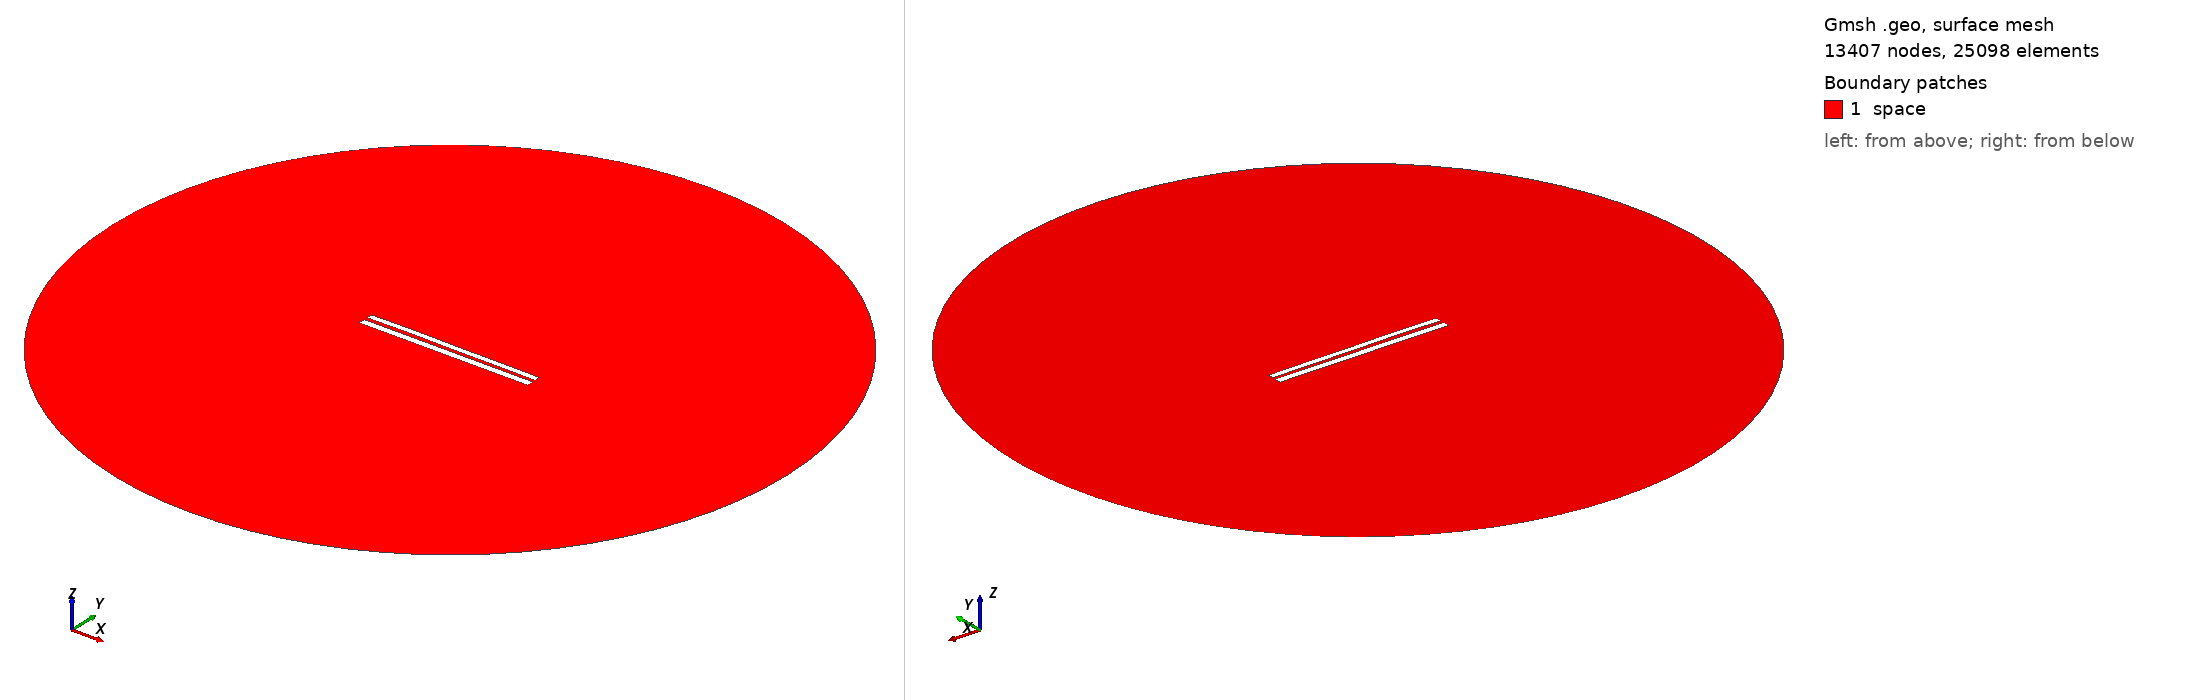

Gmsh geometry script, surface-meshed: 13407 nodes, 25098 surface elements. Boundary patches (legend numbers): 1 space. Left view from above one corner, right view from below the opposite corner. Legend entries are the model's physical surfaces. The drawing asked Gmsh for element sizes between 1% and 20% of the model's largest extent; the script's own settings can give other sizes.

=== 7594.geo (drawn) ===
//---------------------------------------
// Geometry kernel
//---------------------------------------

SetFactory("OpenCASCADE");



//---------------------------------------
// Parameters of the geometry
//---------------------------------------

// Overetch of the upper plate
overetch = 0.25;

// Distance between the plates
distance = 2.0;

// Discretization over the x axis (for the deformation)
nx = 50; 

// Length of the plate
L = 100 - overetch; 

// Number of modes
n = 4; 

// 1st mode coefficient
coeff(1) = -0.15;
beta(1) = 0.596864 * 3.1415926535 / L;

// 2nd mode coefficient
coeff(2) = 0.07499999999999998;
beta(2) = 1.49418 * 3.1415926535 / L;

// 3rd mode coefficient
coeff(3) = 0.07499999999999998;
beta(3) = 2.50025 * 3.1415926535 / L;

// 4th mode coefficient
coeff(4) = 0.07499999999999998;
beta(4) = 3.49999 * 3.1415926535 / L;



//---------------------------------------
// Upper plate (deformed rectangle)
//---------------------------------------

// Coordiantes of the upper plate
xmin = -50;
xmax = 50 - overetch;

// Height of the upper plate
yheight = 4 - 2 * overetch;

// Indexes of the points
UpperID[] = {};
LowerID[] = {};
LeftID[] = {};
RightID[] = {};

// Point index
p = 1;

// Horizontal edges
For i In {1:nx}
    x = xmin + (i-1)*(xmax - xmin)/(nx-1);

    y_bottom = distance / 2 + overetch;
    For j In {1:n}
        C = (Cosh(beta(j)*L) + Cos(beta(j)*L)) / (Sinh(beta(j)*L) + Sin(beta(j)*L));
        y_bottom  = y_bottom + coeff(j) * (Cosh(beta(j)*(x+50)) - Cos(beta(j)*(x+50)) - C * (Sinh(beta(j)*(x+50)) - Sin(beta(j)*(x+50))));
    EndFor

    y_top = y_bottom + yheight;

    Point(p) = {x, y_top, 0, 1.0};
    UpperID[i] = p;
    p = p + 1;

    Point(p) = {x, y_bottom, 0, 1.0};
    LowerID[i] = p;
    p = p + 1;
EndFor

// Create point lists
UpperPts[] = {}; LowerPts[] = {};
For i In {1:nx}
  UpperPts[] += {UpperID[i]};
  LowerPts[] += {LowerID[i]};
EndFor

// Build splines
Spline(1) = {UpperPts[]};
Spline(2) = {LowerPts[]};
Line(3) = {LowerPts[nx-1], UpperPts[nx-1]};
Line(4) = {LowerPts[0], UpperPts[0]};

// Build the plane surface
Curve Loop(1) = {2, 3, -1, -4};
Plane Surface(1) = {1};



//---------------------------------------
// Lower plate (rectangle)
//---------------------------------------

// Vertices
Point(1001) = {-50, -1, 0, 1.0};
Point(1002) = { 50, -1, 0, 1.0};
Point(1003) = { 50,  -5, 0, 1.0};
Point(1004) = {-50,  -5, 0, 1.0};

// Edges
Line(5) = {1001, 1002};
Line(6) = {1002, 1003};
Line(7) = {1003, 1004};
Line(8) = {1004, 1001};

// Plane surface
Line Loop(2) = {5, 6, 7, 8};
Plane Surface(2) = {2}; 



//---------------------------------------
// Outer (fictious) boundary
//---------------------------------------

// Points
Point(1005) = {0, 0, 0};       // Center
Point(1006) = {200, 0, 0};     // Start point
Point(1007) = {0, 200, 0};     // 90 degrees
Point(1008) = {-200, 0, 0};    // 180 degrees
Point(1009) = {0, -200, 0};    // 270 degrees

// Circle arcs (each needs start, center, end)
Circle(9) = {1006, 1005, 1007};
Circle(10) = {1007, 1005, 1008};
Circle(11) = {1008, 1005, 1009};
Circle(12) = {1009, 1005, 1006};

// Plane surface for the entire domain
Curve Loop(3) = {9, 10, 11, 12};
Surface(3) = {3};

// Subtract the plates from the whole domain to obtain the actual domain where we want to solve the equations
BooleanDifference{ Surface{3}; Delete; }{ Surface{1}; Surface{2}; Delete; }




//---------------------------------------
// Transfinite Lines/Curves
//---------------------------------------

// Set the number of points on the boundaries
r = 7;

// Plates
Transfinite Curve {1, 2} = 50*r Using Progression 1;
Transfinite Curve {3, 4} = 2*r Using Progression 1;
Transfinite Line {5, 7} = 50*r Using Progression 1;
Transfinite Line {6, 8} = 2*r Using Progression 1;

// Outer boundary
Transfinite Line {9, 10, 11, 12} = 20 Using Progression 1;



//---------------------------------------
// Physical groups
//---------------------------------------                

// Physical curves (boundaries)
Physical Line("force_segment", 10) = {2};
Physical Line("upper_plate", 11) = {1, 3, 4};
Physical Line("lower_plate", 12) = {5, 6, 7, 8};
Physical Line("boundary", 20) = {9, 10, 11, 12};

// Physical Surfaces
Physical Surface("space", 30) = {3};



//---------------------------------------
// 6. Generate the Mesh
//---------------------------------------

// 2D mesh generation
Mesh 2;
